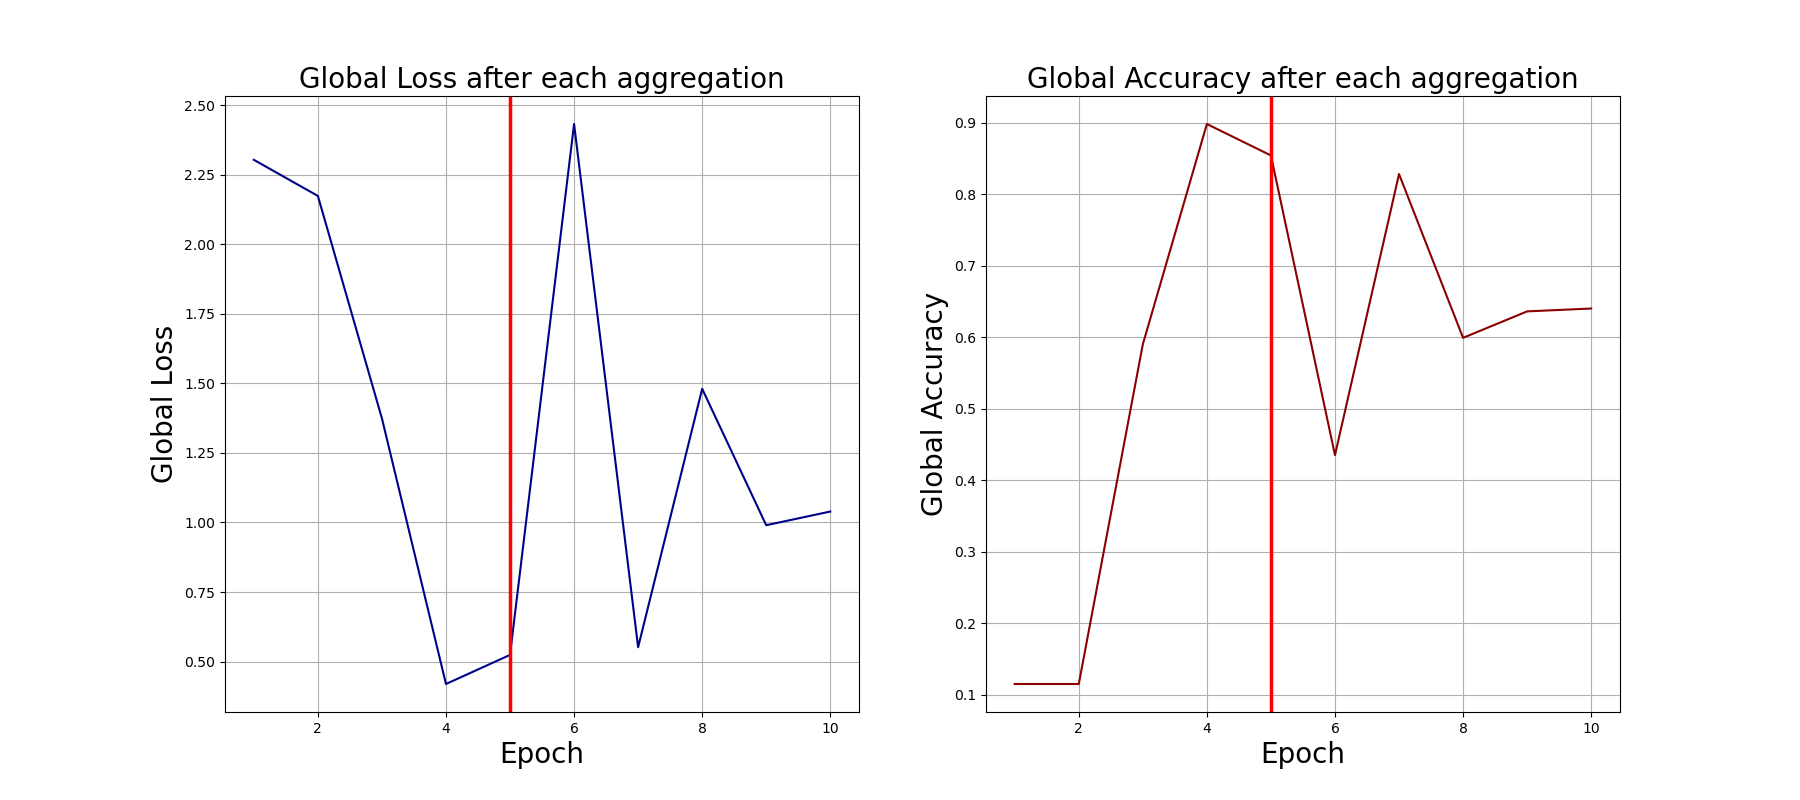

The data file committed next to this chart (first rows):
0, 2.303549289703369, 0.115
1, 2.174, 0.115
2, 1.374, 0.59
3, 0.4195, 0.898
4, 0.524, 0.854
5, 2.432, 0.435
6, 0.5516, 0.828
7, 1.48, 0.599
8, 0.9902, 0.636
9, 1.039, 0.64
